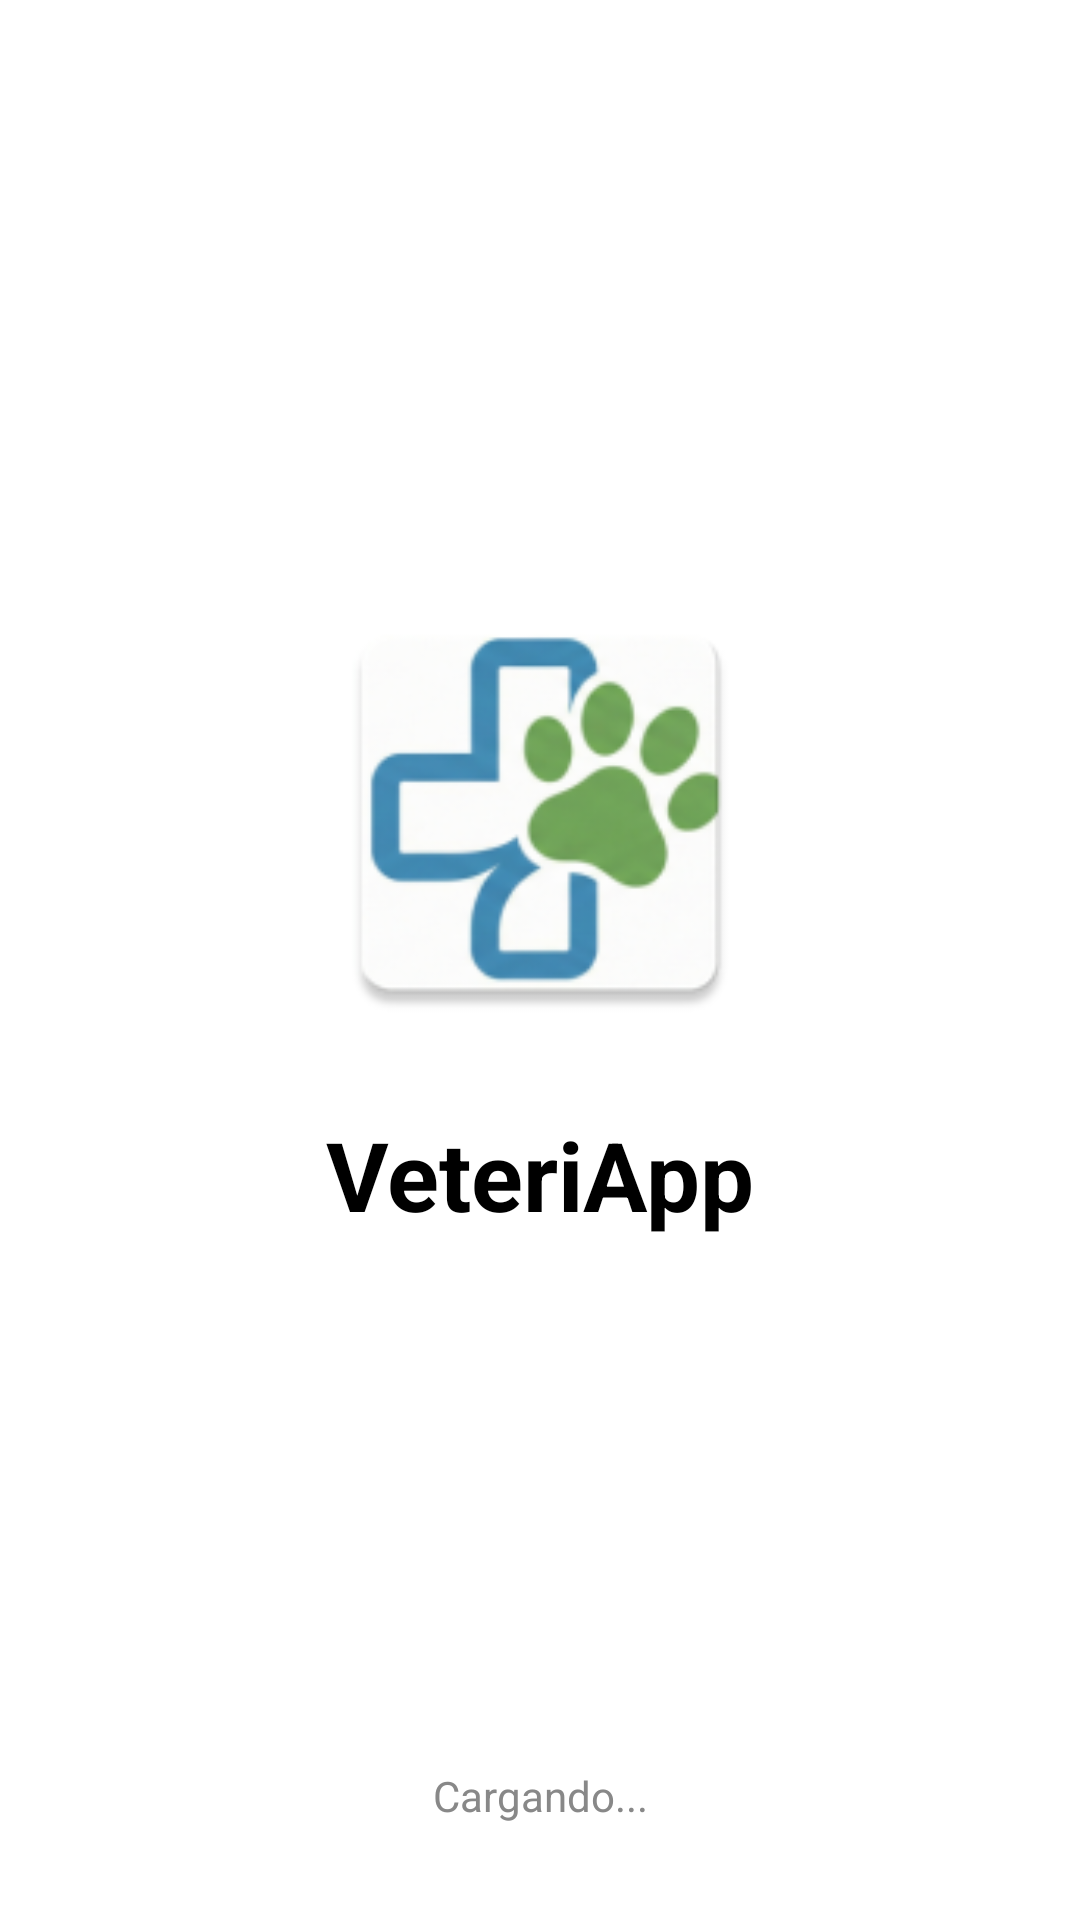

Produce the Android XML layout that renders to this screen, including the resource entries it uses.
<!-- AndroidManifest.xml: activity theme Theme.VeteriApp.NoActionBar -->
<!-- res/layout/activity_splash.xml -->
<?xml version="1.0" encoding="utf-8"?>
<androidx.constraintlayout.widget.ConstraintLayout
    xmlns:android="http://schemas.android.com/apk/res/android"
    xmlns:app="http://schemas.android.com/apk/res-auto"
    xmlns:tools="http://schemas.android.com/tools"
    android:layout_width="match_parent"
    android:layout_height="match_parent"
    android:background="#FFFFFF"
    tools:context=".SplashActivity">

    <ImageView
        android:id="@+id/ivLogoSplash"
        android:layout_width="150dp"
        android:layout_height="150dp"
        android:src="@mipmap/ic_launcher"
        app:layout_constraintBottom_toBottomOf="parent"
        app:layout_constraintEnd_toEndOf="parent"
        app:layout_constraintStart_toStartOf="parent"
        app:layout_constraintTop_toTopOf="parent"
        app:layout_constraintVertical_bias="0.4" />

    <TextView
        android:id="@+id/tvAppName"
        android:layout_width="wrap_content"
        android:layout_height="wrap_content"
        android:layout_marginTop="24dp"
        android:text="VeteriApp"
        android:textColor="#000000"
        android:textSize="32sp"
        android:textStyle="bold"
        app:layout_constraintEnd_toEndOf="parent"
        app:layout_constraintStart_toStartOf="parent"
        app:layout_constraintTop_toBottomOf="@+id/ivLogoSplash" />

    <TextView
        android:layout_width="wrap_content"
        android:layout_height="wrap_content"
        android:layout_marginBottom="32dp"
        android:text="Cargando..."
        android:textColor="#888888"
        app:layout_constraintBottom_toBottomOf="parent"
        app:layout_constraintEnd_toEndOf="parent"
        app:layout_constraintStart_toStartOf="parent" />

</androidx.constraintlayout.widget.ConstraintLayout>
<!-- resources referenced by this layout -->
<resources>
  <!-- mipmap ic_launcher: png bitmap (mipmap-hdpi, 5947 bytes) -->
  <style name="Theme.VeteriApp.NoActionBar" parent="Theme.VeteriApp">
          <item name="windowActionBar">false</item>
          <item name="windowNoTitle">true</item>
      </style>
  <style name="Theme.VeteriApp" parent="Theme.MaterialComponents.Light.NoActionBar">
          
          <item name="android:windowSplashScreenAnimatedIcon" tools:targetApi="31">@android:color/transparent</item>
          <item name="android:windowSplashScreenBackground" tools:targetApi="31">#FFFFFF</item>
  
          
          <item name="colorPrimary">#4CAF50</item>
          <item name="colorPrimaryVariant">#388E3C</item>
          <item name="colorOnPrimary">@color/white</item>
  
          
          <item name="colorSecondary">#4CAF50</item>
          <item name="colorSecondaryVariant">#388E3C</item>
          <item name="colorOnSecondary">@color/white</item>
  
          
          <item name="android:statusBarColor">#4CAF50</item>
          <item name="android:navigationBarColor">#FFFFFF</item>
          <item name="android:windowLightStatusBar">false</item>
          <item name="android:windowBackground">@color/verde_fondo</item>
  
          
          <item name="colorSurface">@color/white</item>
          <item name="colorOnSurface">@color/black</item>
  
          
          <item name="android:windowDrawsSystemBarBackgrounds">true</item>
      </style>
  <color name="white">#FFFFFF</color>
  <color name="verde_fondo">#E8F5E9</color>
  <color name="black">#000000</color>
</resources>
